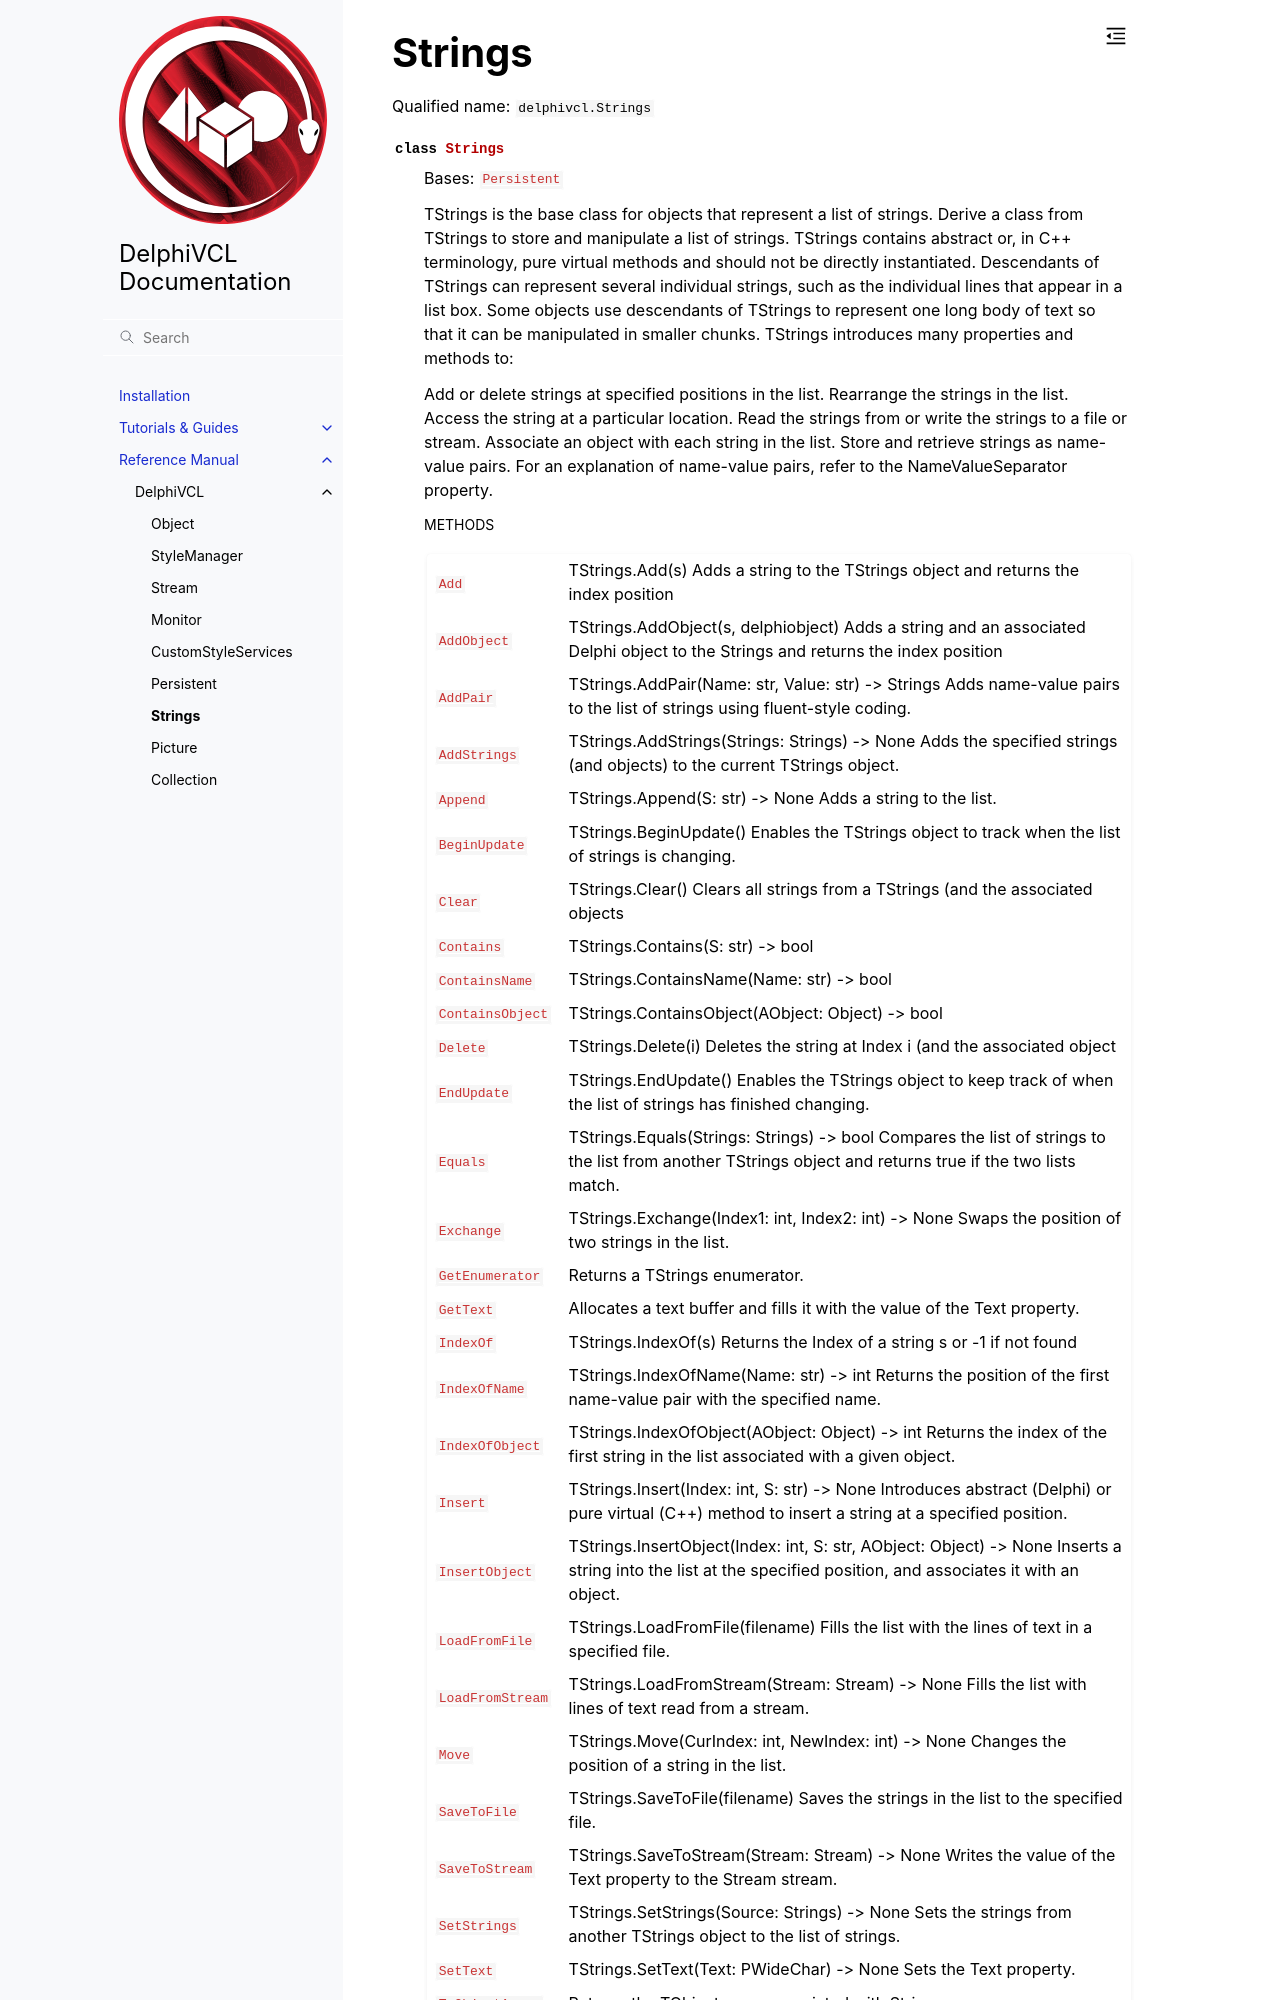

repository: Embarcadero/DelphiVCL4Python · page: reference/delphivcl.Strings.html · generator: sphinx

Strings
=======

Qualified name: ``delphivcl.Strings``

.. currentmodule:: delphivcl

.. autoclass:: Strings
   :show-inheritance:
   :members:

   
   .. rubric:: Methods

   .. autosummary::
      :nosignatures:
